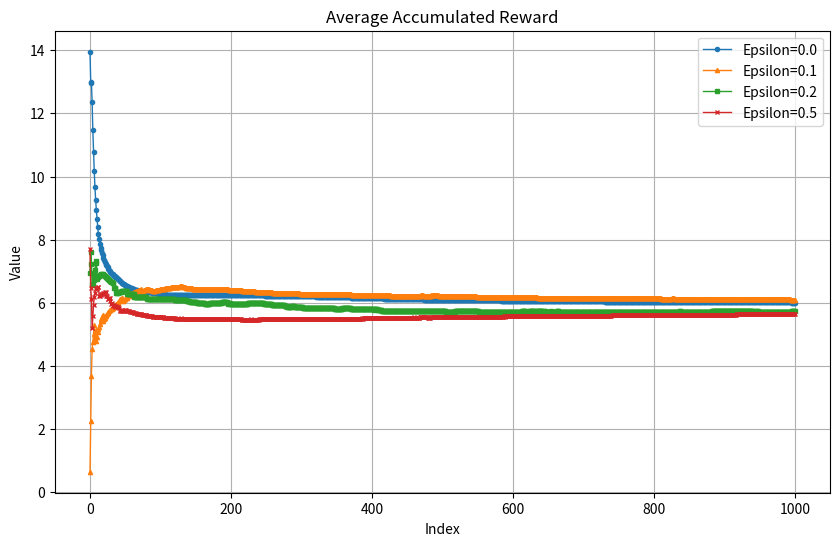

Recreate this plot in Python.
import random
import matplotlib.pyplot as plt
import numpy as np
import scipy.stats as stats

class accr():
    def __init__(self):
        self.init_q = 0
        self.epixilong = 0
        self.greedy = None

    
    def Q1_cal(self):
        # Define the first lever's Gaussian distribution
        mu1, sigma1 = 6, np.sqrt(15)
        # print('21',np.random.normal(mu1, sigma1))
        return np.random.normal(mu1, sigma1)

    def Q2_cal(self):
        # Define the second lever's Mixture of Gaussians
        mu21, sigma21 = 11, np.sqrt(16)
        mu22, sigma22 = 3, np.sqrt(8)
        if np.random.rand() < 0.5:
            # print('21',np.random.normal(mu21, sigma21))
            return np.random.normal(mu21, sigma21)
        else:
            # print('22',np.random.normal(mu22, sigma22))
            return np.random.normal(mu22, sigma22)


    def acc_cacl(self, policy_greeedy):
        self.epixilong = policy_greeedy
        Q1_sum = 0
        Q2_sum = 0
        for _ in range(100):
            list_ACC = []
            Q1 = self.init_q
            Q2 = self.init_q
            Q1_before = 0
            Q2_before = 0
            self.choose_q1 = None

            ACC =0 

            
            for k in range(1000):
                k += 1
                # policy select
                if random.random() < 1-self.epixilong:
                    self.greedy = True
                else:
                    self.greedy = False

                if self.greedy:
                    # greedy
                    if Q1 >= Q2:
                        q = self.Q1_cal()
                        self.choose_q1 = True
                    else:
                        q = self.Q2_cal()
                else:
                    # Random
                    if random.random() < 0.5:
                        q = self.Q1_cal()
                        self.choose_q1 = True
                    else:
                        q = self.Q2_cal()
                #！！！！！！！！！！！！define alpha！！！！！！！！！！！！！！！！！
                # alpha = 1
                # alpha = 0.9 ** k
                # alpha = 1 / (1 + np.log(1 + k))
                alpha= 1/k

                if self.choose_q1:
                    Q1 = Q1 + alpha*(q-Q1_before)
                    Q2 = Q2 
                    Q1_before = Q1
                    r = Q1
                    self.choose_q1 = False
                else:
                    Q1 = Q1 
                    Q2 = Q2 + alpha*(q-Q2_before)
                    Q2_before = Q2
                    r = Q2
                
                ACC += r
                average_ACC = ACC/k
                # print('k',k,'r',r,'avg_ACC',average_ACC)
                list_ACC.append(average_ACC)

            Q1_sum += Q1
            Q2_sum += Q2
            # print('Q1 ', Q1)
            # print('Q1 & Q2', Q1, Q2)
        print('SUM', Q1_sum, Q2_sum)
        return list_ACC, Q1_sum/100, Q2_sum/100
    

if __name__ == '__main__':
    test = accr()
    list1, Q1_average_100, Q2_average_100 = test.acc_cacl(policy_greeedy  = 0.0)
    print('Epsilon  = 0.0',Q1_average_100, Q2_average_100)
    list2, Q1_average_100, Q2_average_100 = test.acc_cacl(policy_greeedy  = 0.1)
    print('Epsilon  = 0.1',Q1_average_100, Q2_average_100)
    list3, Q1_average_100, Q2_average_100 = test.acc_cacl(policy_greeedy  = 0.2)
    print('Epsilon  = 0.2',Q1_average_100, Q2_average_100)
    list4, Q1_average_100, Q2_average_100 = test.acc_cacl(policy_greeedy  = 0.5)
    print('Epsilon  = 0.5',Q1_average_100, Q2_average_100)

    plt.figure(figsize=(10, 6))
    
    # 依次绘制4条曲线，每条曲线用一个 label 标识，以便在图例中显示
    plt.plot(list1, marker='o', markersize=3, linewidth=1, label='Epsilon=0.0')
    plt.plot(list2, marker='^', markersize=3, linewidth=1, label='Epsilon=0.1')
    plt.plot(list3, marker='s', markersize=3, linewidth=1, label='Epsilon=0.2')
    plt.plot(list4, marker='x', markersize=3, linewidth=1, label='Epsilon=0.5')

    plt.title('Average Accumulated Reward')
    plt.xlabel('Index')
    plt.ylabel('Value')
    plt.grid(True)

    # 显示图例（根据 label 的值自动生成）
    plt.legend()

    # 显示图形
    plt.show()